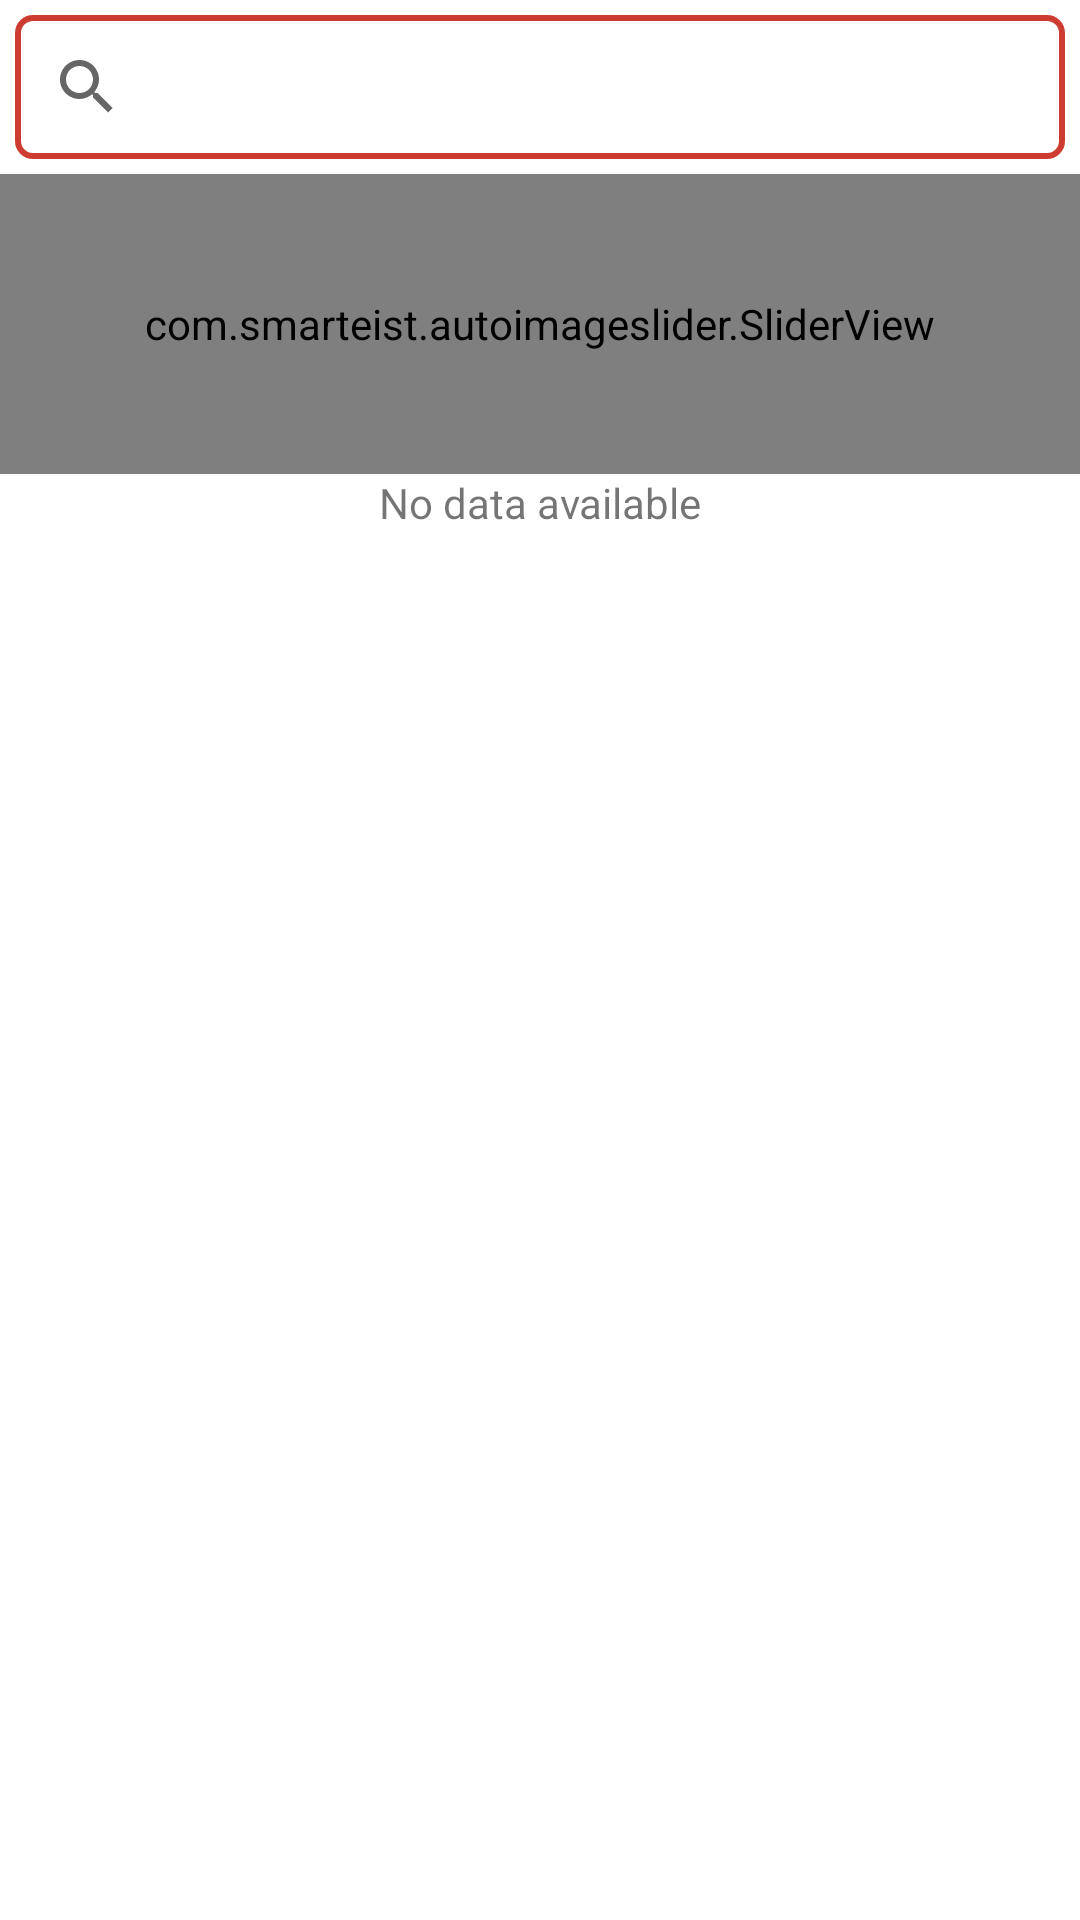

Here is an Android app screen rendered from its layout file. Give the layout XML and the strings, colors and styles it references.
<!-- AndroidManifest.xml: application theme Theme.Glorious -->
<!-- res/layout/fragment_home.xml -->
<?xml version="1.0" encoding="utf-8"?>
<LinearLayout
    xmlns:android="http://schemas.android.com/apk/res/android"
    xmlns:app="http://schemas.android.com/apk/res-auto"
    xmlns:tools="http://schemas.android.com/tools"
    android:layout_width="match_parent"
    android:orientation="vertical"
    android:layout_height="match_parent"
    tools:context=".ui.home.HomeFragment">
   <SearchView
       android:id="@+id/seachItem"
       android:layout_width="match_parent"
       android:layout_marginTop="@dimen/margin_5"
       android:layout_marginRight="@dimen/margin_5"
       android:layout_marginLeft="@dimen/margin_5"
       android:layout_marginBottom="@dimen/margin_5"
       android:layout_height="wrap_content"
       android:background="@drawable/search_border"></SearchView>
<ScrollView
    android:layout_width="match_parent"
    android:layout_height="match_parent">
    <LinearLayout
        android:layout_width="match_parent"
        android:layout_height="match_parent"
        android:orientation="vertical">


    <com.smarteist.autoimageslider.SliderView
        android:id="@+id/image_slider"
        android:layout_width="match_parent"
        android:layout_height="100dp"
        app:sliderAnimationDuration="4000"
        app:sliderAutoCycleDirection="back_and_forth"
        app:sliderAutoCycleEnabled="false"
        app:sliderIndicatorAnimationDuration="400"
        app:sliderIndicatorGravity="center_horizontal|bottom"
        app:sliderIndicatorMargin="15dp"
        app:sliderIndicatorOrientation="horizontal"
        app:sliderIndicatorPadding="3dp"
        app:sliderIndicatorRadius="2dp"
        app:sliderIndicatorSelectedColor="#5A5A5A"
        app:sliderIndicatorUnselectedColor="#FFF"
        app:sliderScrollTimeInSec="8"
        app:sliderStartAutoCycle="true"/>

    <androidx.recyclerview.widget.RecyclerView
        android:id="@+id/recyc"
        android:layout_width="match_parent"
        android:layout_marginBottom="55dp"
        android:layout_marginTop="@dimen/size5"
        android:visibility="gone"
        tools:listitem="@layout/datadaptorrecycler"
        android:layout_height="match_parent" />
        <TextView
            android:id="@+id/textView1"
            android:layout_width="match_parent"
            android:text="@string/no_data_available"
            android:gravity="center"
            android:layout_height="match_parent"></TextView>
    </LinearLayout>
</ScrollView>

</LinearLayout>
<!-- res/layout/datadaptorrecycler.xml (included above) -->
<?xml version="1.0" encoding="utf-8"?>
<androidx.cardview.widget.CardView
    android:id="@+id/cardviews"
    xmlns:android="http://schemas.android.com/apk/res/android"
    xmlns:app="http://schemas.android.com/apk/res-auto"
    android:layout_width="match_parent"
    android:layout_height="wrap_content"
    android:layout_gravity="center"
    android:layout_margin="5dp"
    app:cardCornerRadius="5dp"
    app:cardElevation="5dp">

    <LinearLayout
        android:layout_width="match_parent"
        android:layout_height="wrap_content"
        android:orientation="vertical">
        <LinearLayout
            android:layout_width="match_parent"
            android:layout_height="wrap_content"
            android:orientation="horizontal">
            <RelativeLayout
                android:layout_width="match_parent"
                android:layout_height="wrap_content">
                <TextView
                    android:id="@+id/tvoffer"
                    android:layout_width="@dimen/margin_60"
                    android:text="10% off"
                    android:textAlignment="center"
                    android:textAllCaps="true"
                    android:textColor="@color/colorWhite"
                    android:layout_alignParentLeft="true"
                    android:background="@drawable/offerdesign"
                    android:visibility="gone"
                    android:layout_height="@dimen/size20"></TextView>

                <ImageView
                    android:id="@+id/imfav"
                    android:layout_width="wrap_content"
                    android:layout_height="wrap_content"
                    android:layout_alignParentRight="true"
                    android:padding="@dimen/size5"
                    android:src="@drawable/wishlistcartline_24">
                </ImageView>

            </RelativeLayout>
        </LinearLayout>
        <ImageView
            android:id="@+id/ivproduct"
            android:layout_width="100dp"
            android:layout_height="100dp"
            android:layout_gravity="center"
            android:contentDescription="@string/submit"
            android:src="@drawable/bag" />

        <TextView
            android:id="@+id/tvProduct"
            android:layout_width="match_parent"
            android:layout_height="wrap_content"
            android:text="order id: id45545454545"
            android:layout_marginLeft="@dimen/size5"
            android:textStyle="bold"
            android:textColor="@color/colorBlack"
            android:textAlignment="textStart" />

        <TextView
            android:id="@+id/tvdescription"
            android:layout_width="match_parent"
            android:layout_height="wrap_content"
            android:text="status: Delivered"
            android:layout_marginLeft="@dimen/size5"

            android:textAlignment="textStart" />

        <TextView
            android:id="@+id/tvquantity"
            android:layout_width="match_parent"
            android:layout_height="wrap_content"
            android:text="Type: Bag"
            android:layout_marginLeft="@dimen/size5"

            android:textAlignment="textStart" />
        <RatingBar
            style="?android:attr/ratingBarStyleSmall"
            android:id="@+id/tvrating"
            android:layout_width="wrap_content"
            android:layout_height="wrap_content"
            android:layout_marginLeft="@dimen/size5"
            android:theme="@style/RatingBar"
            android:visibility="gone"
            android:numStars="5" />
        <TextView
            android:id="@+id/tvprice"
            android:layout_width="match_parent"
            android:layout_height="wrap_content"
            android:text="Type: Bag"
            android:layout_marginLeft="@dimen/size5"
            android:layout_marginBottom="@dimen/size10"
            android:textAlignment="textStart" />
        <LinearLayout
            android:id="@+id/linearlayour"
            android:layout_width="match_parent"
            android:layout_height="wrap_content"
            android:background="@drawable/button_shape"
            android:layout_marginBottom="@dimen/margin_5"
            android:visibility="gone"
            android:layout_marginLeft="@dimen/margin_10"
            android:layout_marginRight="@dimen/margin_10"
            android:layout_marginTop="@dimen/size5"
            android:orientation="vertical">
            <TextView
                android:id="@+id/btn"
                android:layout_width="match_parent"
                android:layout_height="@dimen/size30"
                android:text="Add to cart"
                android:textStyle="bold"
                android:textColor="@color/colorPrimary"
                android:gravity="center"
                android:background="@color/fill_color"
                />
        </LinearLayout>
    </LinearLayout>

</androidx.cardview.widget.CardView>
<!-- resources referenced by this layout -->
<resources>
  <color name="colorBlack">#000000</color>
  <color name="colorPrimary">#CC3C31</color>
  <color name="colorWhite">#FFFFFF</color>
  <color name="fill_color">#0DE80C0C</color>
  <dimen name="margin_10">10dp</dimen>
  <dimen name="margin_5">5dp</dimen>
  <dimen name="margin_60">60dp</dimen>
  <dimen name="size10">10dp</dimen>
  <dimen name="size20">20dp</dimen>
  <dimen name="size30">30dp</dimen>
  <dimen name="size5">5dp</dimen>
  <!-- drawable bag: jpeg bitmap (drawable, 27453 bytes) -->
  <!-- drawable button_shape (drawable) -->
  <?xml version="1.0" encoding="utf-8"?>
  <shape xmlns:android="http://schemas.android.com/apk/res/android"
      android:shape="rectangle" >
      <stroke
          android:width="2dp"
          android:color="#F48282" />
  </shape>
  <!-- drawable offerdesign (drawable) -->
  <?xml version="1.0" encoding="utf-8"?>
  <shape xmlns:android="http://schemas.android.com/apk/res/android"
      android:shape="rectangle">
  
      <corners android:radius="3dp" />
      <stroke
          android:width="1dp"
          android:color="@color/colorBlue" />
  
  
      <solid android:color="@color/colorBlue" />
  </shape>
  <!-- drawable search_border (drawable) -->
  <?xml version="1.0" encoding="utf-8"?>
  <shape xmlns:android="http://schemas.android.com/apk/res/android">
      <solid android:color="@android:color/transparent" />
      <corners android:radius="5dp" />
      <stroke
          android:width="2dp"
          android:color="@color/colorPrimary" />
  </shape>
  <!-- drawable wishlistcartline_24 (drawable) -->
  <vector android:height="24dp" android:tint="#E9E5E5"
      android:viewportHeight="24" android:viewportWidth="24"
      android:width="24dp" xmlns:android="http://schemas.android.com/apk/res/android">
      <path android:fillColor="@android:color/white" android:pathData="M16.5,3c-1.74,0 -3.41,0.81 -4.5,2.09C10.91,3.81 9.24,3 7.5,3 4.42,3 2,5.42 2,8.5c0,3.78 3.4,6.86 8.55,11.54L12,21.35l1.45,-1.32C18.6,15.36 22,12.28 22,8.5 22,5.42 19.58,3 16.5,3zM12.1,18.55l-0.1,0.1 -0.1,-0.1C7.14,14.24 4,11.39 4,8.5 4,6.5 5.5,5 7.5,5c1.54,0 3.04,0.99 3.57,2.36h1.87C13.46,5.99 14.96,5 16.5,5c2,0 3.5,1.5 3.5,3.5 0,2.89 -3.14,5.74 -7.9,10.05z"/>
  </vector>
  <string name="no_data_available">No data available</string>
  <string name="submit">Submit</string>
  <style name="RatingBar" parent="Theme.AppCompat">
          <item name="colorControlNormal">@color/stroke_grey</item>
          <item name="colorControlActivated">@color/colorGreen</item>
      </style>
  <style name="Theme.Glorious" parent="Theme.MaterialComponents.Light.NoActionBar">
          
          <item name="colorPrimary">@color/purple_500</item>
          <item name="colorPrimaryVariant">@color/colorPrimary</item>
          <item name="colorOnPrimary">@color/colorWhite</item>
          
          <item name="colorSecondary">@color/teal_200</item>
          <item name="colorSecondaryVariant">@color/teal_700</item>
          <item name="colorOnSecondary">@color/colorBlack</item>
          
          <item name="android:statusBarColor">?attr/colorPrimaryVariant</item>
          
      </style>
  <color name="colorBlue">#009fe6</color>
  <color name="stroke_grey">#cfd0d1</color>
  <color name="colorGreen">#1A631E</color>
  <color name="purple_500">#F83425</color>
  <color name="teal_200">#FF03DAC5</color>
  <color name="teal_700">#FF018786</color>
</resources>
